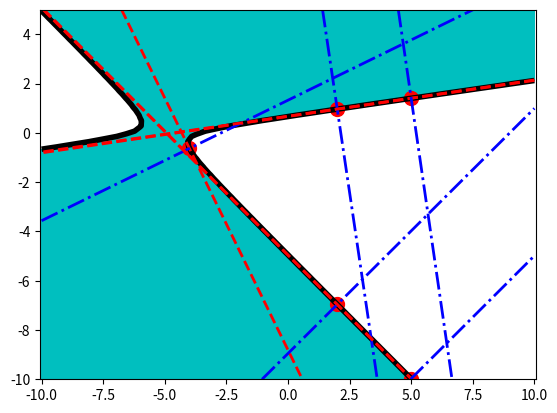

Recreate this plot in Python.
import numpy as np
import matplotlib.pyplot as plt
from sympy import symbols, simplify, diff, lambdify, solve

x, y = symbols('x y')
F = x ** 2 - 6 * x * y - 7 * y ** 2 + 10 * x - 30 * y + 23
Fx = simplify(diff(F, x))
Fy = simplify(diff(F, y))
Fim = lambdify((x, y), F, 'numpy')

xl = np.linspace(-10, 10, 71)
yl = np.linspace(-10, 5, 71)
X, Y = np.meshgrid(xl, yl)
Z = Fim(X, Y)
fig, ax = plt.subplots(1, 1)
ax.contourf(X, Y, Z, [Fim(1, 1), 0], colors='c', extend='min')
ax.contour(X, Y, Z, [0], colors='k', linewidths=4)

ax.axis('equal')
x0 = 2
yr = solve(F.subs(x, x0), y)
y0 = yr[0]  # вібір першої точки, якщо розв’язків кілька
print('y0=', y0)

ax.scatter(x0, y0, s=100, c='r')
Fx0 = Fx.subs([(x, x0), (y, y0)])
Fy0 = Fy.subs([(x, x0), (y, y0)])
eqt = Fx0 * (x - x0) + Fy0 * (y - y0)
eqn = Fx0 * (y - y0) - Fy0 * (x - x0)

Eqt = lambdify((x, y), eqt, 'numpy')
Eqn = lambdify((x, y), eqn, 'numpy')
Zt = Eqt(X, Y)
Zn = Eqn(X, Y)
ax.contour(X, Y, Zt, [0], colors='r',
           linewidths=2, linestyles='dashed')
ax.contour(X, Y, Zn, [0], colors='b',
           linewidths=2, linestyles='dashdot')

ax.axis('equal')
x0 = -4
yr = solve(F.subs(x, x0), y)
y0 = yr[0]  # вібір першої точки, якщо розв’язків кілька
print('y0=', y0)

ax.scatter(x0, y0, s=100, c='r')
Fx0 = Fx.subs([(x, x0), (y, y0)])
Fy0 = Fy.subs([(x, x0), (y, y0)])
eqt = Fx0 * (x - x0) + Fy0 * (y - y0)
eqn = Fx0 * (y - y0) - Fy0 * (x - x0)

Eqt = lambdify((x, y), eqt, 'numpy')
Eqn = lambdify((x, y), eqn, 'numpy')
Zt = Eqt(X, Y)
Zn = Eqn(X, Y)
ax.contour(X, Y, Zt, [0], colors='r',
           linewidths=2, linestyles='dashed')
ax.contour(X, Y, Zn, [0], colors='b',
           linewidths=2, linestyles='dashdot')

ax.axis('equal')
x0 = 2
yr = solve(F.subs(x, x0), y)
y0 = yr[1]  # вібір першої точки, якщо розв’язків кілька
print('y0=', y0)

ax.scatter(x0, y0, s=100, c='r')
Fx0 = Fx.subs([(x, x0), (y, y0)])
Fy0 = Fy.subs([(x, x0), (y, y0)])
eqt = Fx0 * (x - x0) + Fy0 * (y - y0)
eqn = Fx0 * (y - y0) - Fy0 * (x - x0)

Eqt = lambdify((x, y), eqt, 'numpy')
Eqn = lambdify((x, y), eqn, 'numpy')
Zt = Eqt(X, Y)
Zn = Eqn(X, Y)
ax.contour(X, Y, Zt, [0], colors='r',
           linewidths=2, linestyles='dashed')
ax.contour(X, Y, Zn, [0], colors='b',
           linewidths=2, linestyles='dashdot')

ax.axis('equal')
x0 = 5
yr = solve(F.subs(x, x0), y)
y0 = yr[0]  # вібір першої точки, якщо розв’язків кілька
print('y0=', y0)

ax.scatter(x0, y0, s=100, c='r')
Fx0 = Fx.subs([(x, x0), (y, y0)])
Fy0 = Fy.subs([(x, x0), (y, y0)])
eqt = Fx0 * (x - x0) + Fy0 * (y - y0)
eqn = Fx0 * (y - y0) - Fy0 * (x - x0)

Eqt = lambdify((x, y), eqt, 'numpy')
Eqn = lambdify((x, y), eqn, 'numpy')
Zt = Eqt(X, Y)
Zn = Eqn(X, Y)
ax.contour(X, Y, Zt, [0], colors='r',
           linewidths=2, linestyles='dashed')
ax.contour(X, Y, Zn, [0], colors='b',
           linewidths=2, linestyles='dashdot')

ax.axis('equal')
x0 = 5
yr = solve(F.subs(x, x0), y)
y0 = yr[1]  # вібір першої точки, якщо розв’язків кілька
print('y0=', y0)

ax.scatter(x0, y0, s=100, c='r')
Fx0 = Fx.subs([(x, x0), (y, y0)])
Fy0 = Fy.subs([(x, x0), (y, y0)])
eqt = Fx0 * (x - x0) + Fy0 * (y - y0)
eqn = Fx0 * (y - y0) - Fy0 * (x - x0)

Eqt = lambdify((x, y), eqt, 'numpy')
Eqn = lambdify((x, y), eqn, 'numpy')
Zt = Eqt(X, Y)
Zn = Eqn(X, Y)
ax.contour(X, Y, Zt, [0], colors='r',
           linewidths=2, linestyles='dashed')
ax.contour(X, Y, Zn, [0], colors='b',
           linewidths=2, linestyles='dashdot')
# plt.vlines(2, -10, 5, linestyle='--', color='r')
plt.show()
